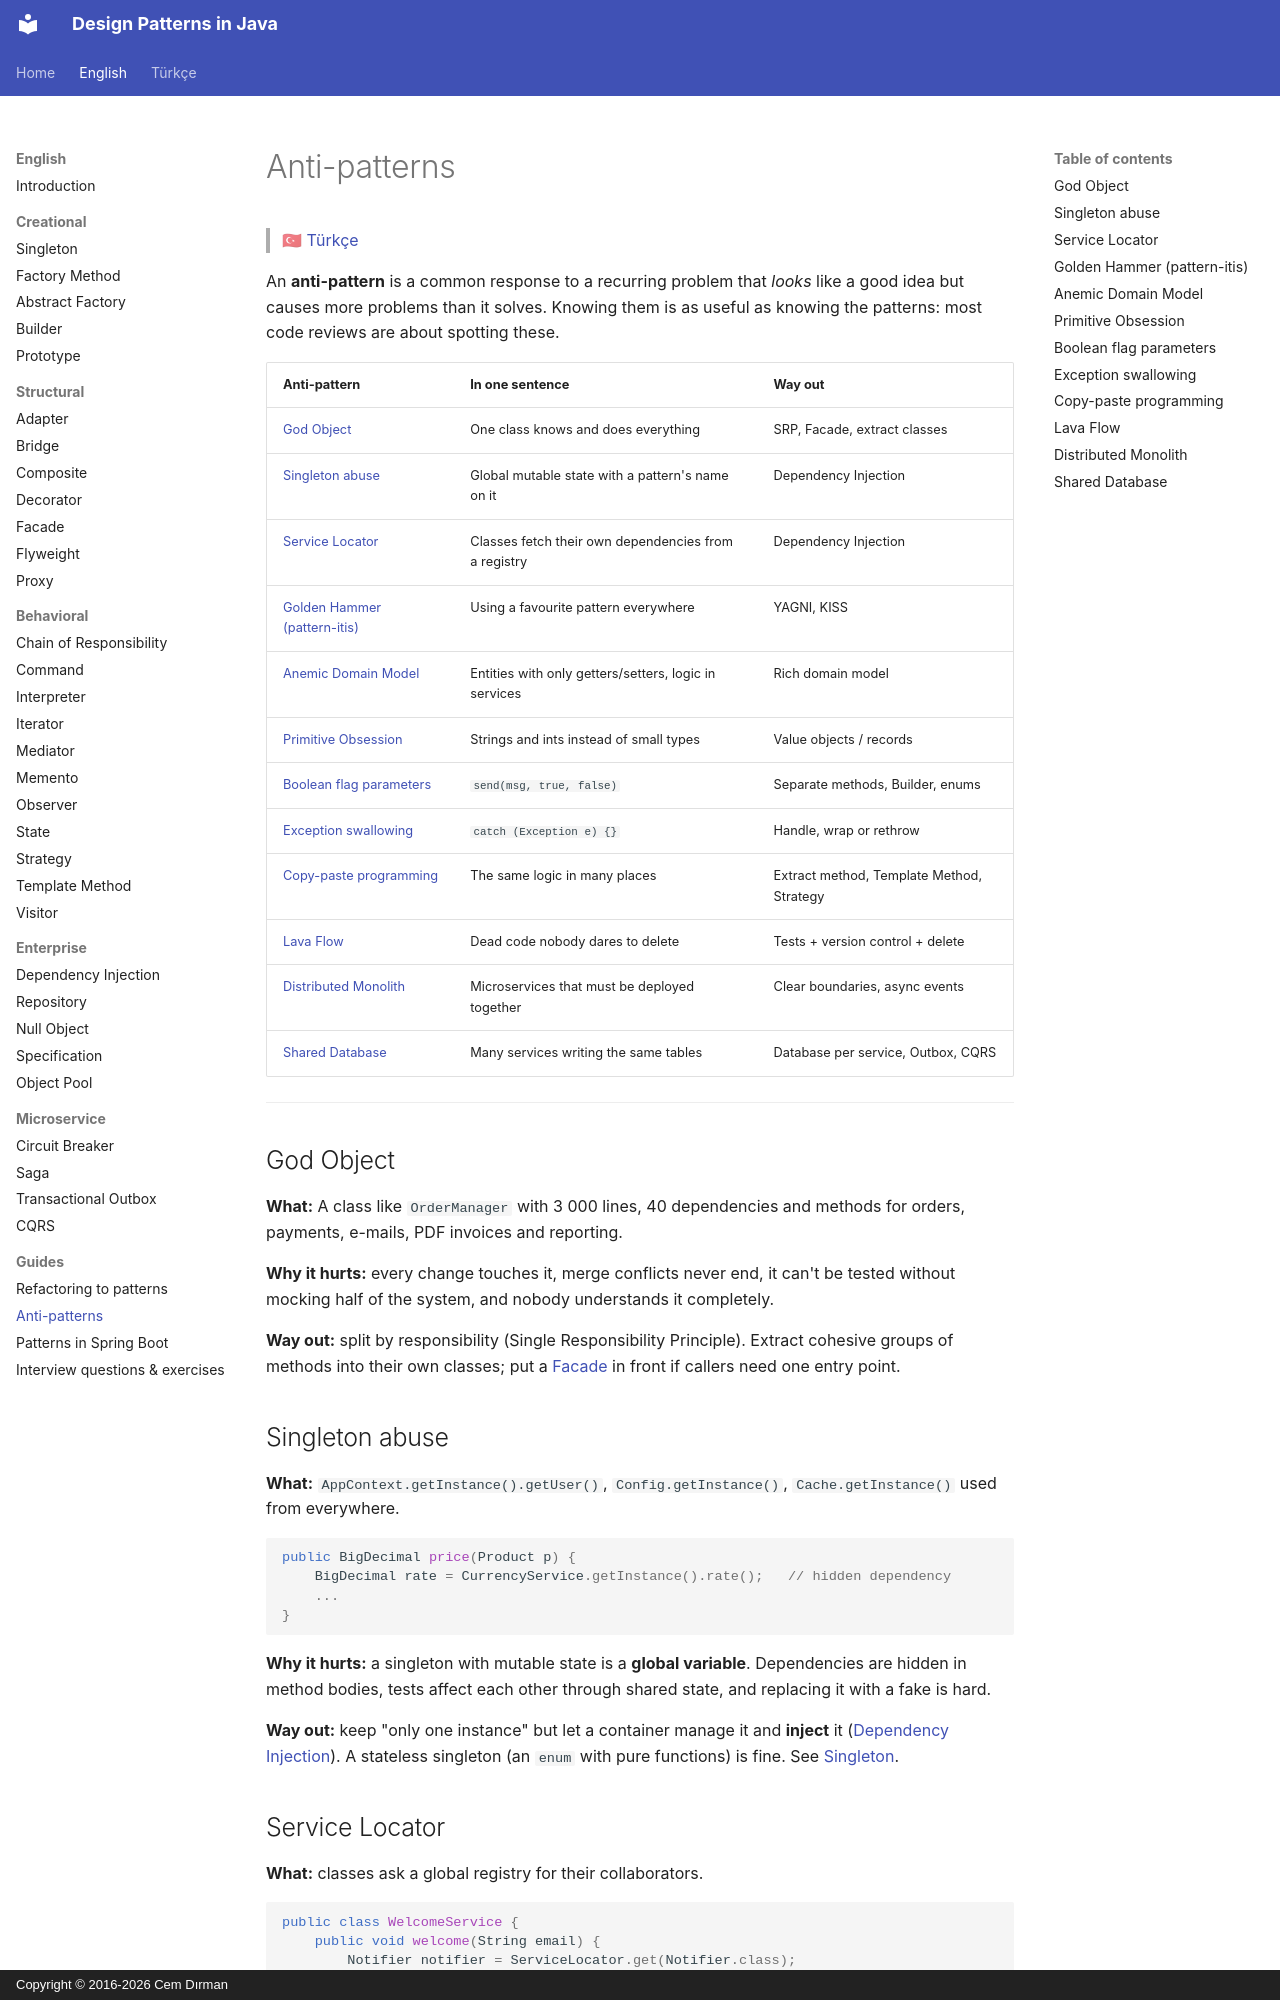

repository: cemdrman/design-patterns · page: en/anti-patterns/index.html · generator: mkdocs · copyright: Copyright © 2016-2026 Cem Dırman

# Anti-patterns

> 🇹🇷 [Türkçe](../tr/anti-patterns.md)

An **anti-pattern** is a common response to a recurring problem that *looks* like a good idea but
causes more problems than it solves. Knowing them is as useful as knowing the patterns: most code
reviews are about spotting these.

| Anti-pattern | In one sentence | Way out |
|---|---|---|
| [God Object](#god-object) | One class knows and does everything | SRP, Facade, extract classes |
| [Singleton abuse](#singleton-abuse) | Global mutable state with a pattern's name on it | Dependency Injection |
| [Service Locator](#service-locator) | Classes fetch their own dependencies from a registry | Dependency Injection |
| [Golden Hammer (pattern-itis)](#golden-hammer-pattern-itis) | Using a favourite pattern everywhere | YAGNI, KISS |
| [Anemic Domain Model](#anemic-domain-model) | Entities with only getters/setters, logic in services | Rich domain model |
| [Primitive Obsession](#primitive-obsession) | Strings and ints instead of small types | Value objects / records |
| [Boolean flag parameters](#boolean-flag-parameters) | `send(msg, true, false)` | Separate methods, Builder, enums |
| [Exception swallowing](#exception-swallowing) | `catch (Exception e) {}` | Handle, wrap or rethrow |
| [Copy-paste programming](#copy-paste-programming) | The same logic in many places | Extract method, Template Method, Strategy |
| [Lava Flow](#lava-flow) | Dead code nobody dares to delete | Tests + version control + delete |
| [Distributed Monolith](#distributed-monolith) | Microservices that must be deployed together | Clear boundaries, async events |
| [Shared Database](#shared-database) | Many services writing the same tables | Database per service, Outbox, CQRS |

---

## God Object

**What:** A class like `OrderManager` with 3 000 lines, 40 dependencies and methods for orders,
payments, e-mails, PDF invoices and reporting.

**Why it hurts:** every change touches it, merge conflicts never end, it can't be tested without
mocking half of the system, and nobody understands it completely.

**Way out:** split by responsibility (Single Responsibility Principle). Extract cohesive groups of
methods into their own classes; put a [Facade](structural/facade.md) in front if callers need one entry point.

## Singleton abuse

**What:** `AppContext.getInstance().getUser()`, `Config.getInstance()`, `Cache.getInstance()` used from
everywhere.

```java
public BigDecimal price(Product p) {
    BigDecimal rate = CurrencyService.getInstance().rate();   // hidden dependency
    ...
}
```

**Why it hurts:** a singleton with mutable state is a **global variable**. Dependencies are hidden in
method bodies, tests affect each other through shared state, and replacing it with a fake is hard.

**Way out:** keep "only one instance" but let a container manage it and **inject** it
([Dependency Injection](enterprise/dependency-injection.md)). A stateless singleton (an `enum` with pure
functions) is fine. See [Singleton](creational/singleton.md).
